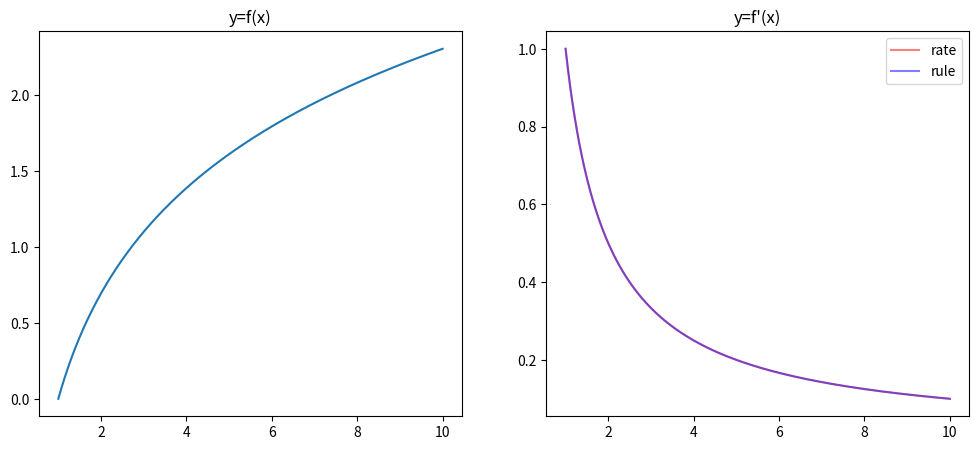

Reproduce this figure in Python.
#!/usr/bin/env python
# -*- coding: utf-8 -*-
import numpy as np
import matplotlib.pyplot as plt
from matplotlib.backends.backend_pdf import PdfPages
pp = PdfPages('difflog.pdf')

# Define function f(x)
def f(x):
    return np.log(x)
 
# compute f(x) for x=1 to x=10
x = np.linspace(1,10,500)
y = f(x)
# Plot f(x) on left half of the figure
fig = plt.figure(figsize=(12,5))
ax = fig.add_subplot(121)
ax.plot(x, y)
ax.set_title("y=f(x)")
 
# f'(x) using the rate of change
delta_x = 0.0001
y1 = (f(x+delta_x) - f(x))/delta_x
# f'(x) using the rule
y2 = 1/x
# Plot f'(x) on right half of the figure
ax = fig.add_subplot(122)
ax.plot(x, y1, c="r", alpha=0.5, label="rate")
ax.plot(x, y2, c="b", alpha=0.5, label="rule")
ax.set_title("y=f'(x)")
ax.legend()
pp.savefig()
pp.close()
